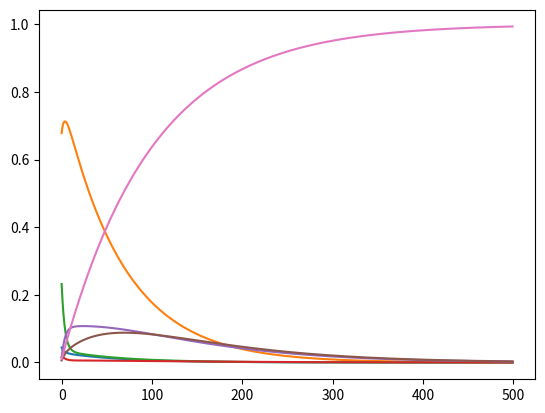

Here is the Python script that generated this plot:
__author__ = ' Zhen Wang'

import numpy as np
from matplotlib import pyplot as plt


class MarginalCK:
    def __init__(self, p0, pt):
        self.p0 = p0
        self.pt = pt

    def ck(self, d=500):
        p0 = self.p0
        t = self.p0.shape[0]
        p = np.zeros((t, d))
        for i in range(d):
            p0 = np.dot(p0, self.pt)
            p[:, i] = p0
        x = np.arange(d)
        for i in range(t):
            plt.plot(x, p[i], label='value1')
        plt.show()
        return p


if __name__ == "__main__":
    p0 = np.asarray([0.1, 0.6, 0.3, 0, 0, 0, 0])
    pt = np.asarray(
        [
            [0.08, 0.9, 0.01, 0.0, 0.0, 0.0, 0.01],
            [0.03, 0.95, 0.01, 0.0, 0.0, 0.0, 0.01],
            [0.06, 0.06, 0.75, 0.05, 0.05, 0.02, 0.01],
            [0.0, 0.0, 0.0, 0.3, 0.6, 0.09, 0.01],
            [0.0, 0.0, 0.0, 0.02, 0.95, 0.02, 0.01],
            [0.0, 0.0, 0.0, 0.01, 0.01, 0.97, 0.01],
            [0.0, 0.0, 0.0, 0.0, 0.0, 0.0, 1.0]
        ]
    )
    marginal_ck = MarginalCK(p0, pt)
    marginal_ck.ck()